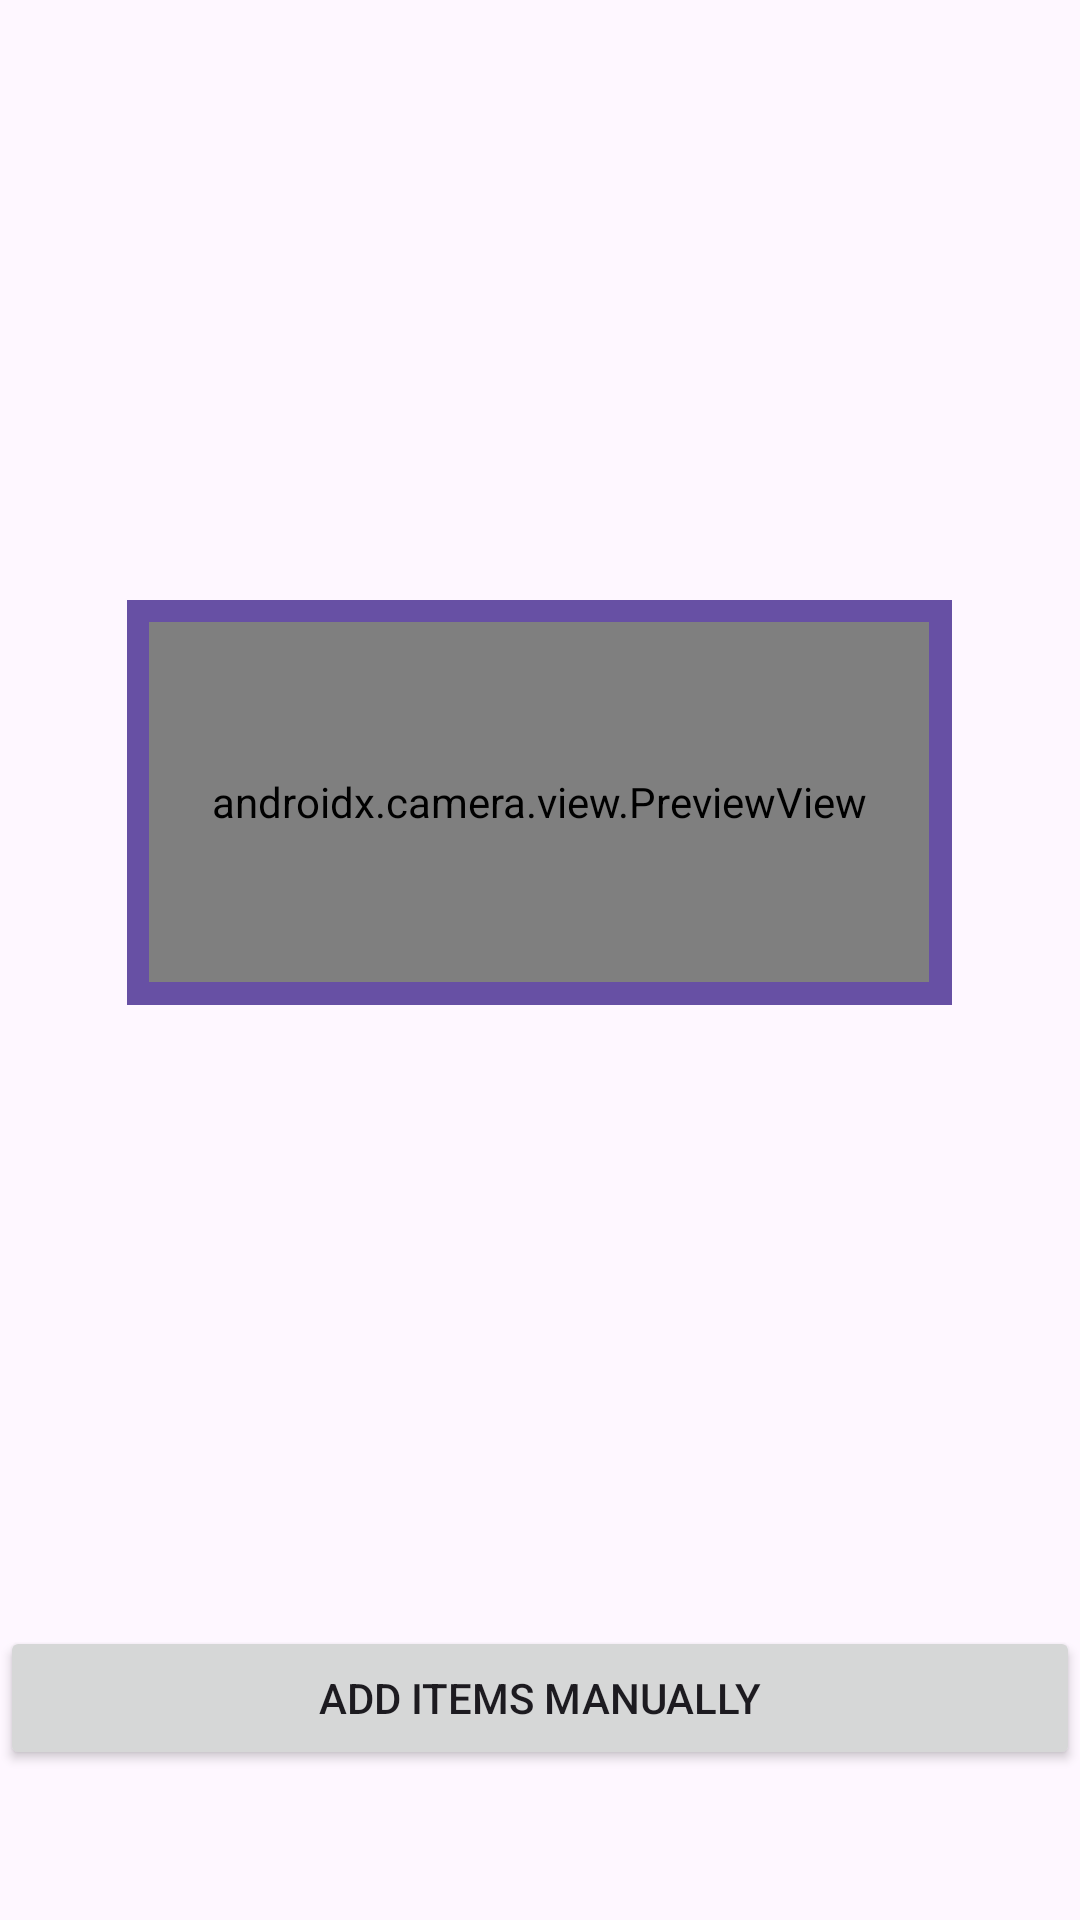

Write the Android layout XML for this screen, with the resource values it uses.
<!-- AndroidManifest.xml: application theme Theme.QRganize -->
<!-- res/layout/fragment_barcode_scanner.xml -->
<RelativeLayout xmlns:android="http://schemas.android.com/apk/res/android"
    xmlns:app="http://schemas.android.com/apk/res-auto"
    xmlns:tools="http://schemas.android.com/tools"
    android:layout_width="match_parent"
    android:layout_height="match_parent"
    android:layout_margin="10dp"
    tools:context=".tabs.BarcodeScannerFragment">

    <FrameLayout
        android:id="@+id/frame"
        android:layout_width="275dp"
        android:layout_height="135dp"
        android:layout_marginTop="200dp"
        android:layout_centerHorizontal="true"
        android:background="@drawable/border">

        <androidx.camera.view.PreviewView
            android:id="@+id/previewView"
            android:layout_width="260dp"
            android:layout_height="120dp"
            android:layout_gravity="center"/>
    </FrameLayout>

    <TextView
        android:id="@+id/text"
        android:layout_width="match_parent"
        android:layout_height="wrap_content"
        android:layout_below="@id/frame"
        android:layout_marginTop="20dp"
        android:gravity="center"
        android:textColor="@android:color/black"
        android:textSize="16sp" />

    <Button
        android:id="@+id/add_item_manually_button"
        android:layout_width="match_parent"
        android:layout_height="wrap_content"
        android:text="@string/add_item_button"
        android:layout_alignParentBottom="true"
        android:layout_marginBottom="50dp"
        />

</RelativeLayout>
<!-- resources referenced by this layout -->
<resources>
  <!-- drawable border (drawable) -->
  <shape xmlns:android="http://schemas.android.com/apk/res/android" android:shape="rectangle" >
      <solid android:color="?attr/colorPrimary" />
      <stroke android:width="5dip" android:color="?attr/colorPrimary"/>
  </shape>
  <string name="add_item_button">Add Items Manually</string>
  <style name="Theme.QRganize" parent="Base.Theme.QRganize" />
  <style name="Base.Theme.QRganize" parent="Theme.Material3.DayNight.NoActionBar">
      </style>
</resources>
